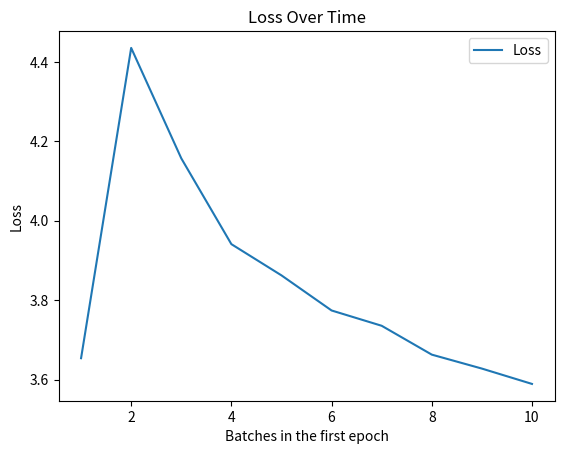

Source code (Python):
import matplotlib.pyplot as plt

# Data for plotting
X = [1, 2, 3, 4, 5, 6, 7, 8, 9, 10]
Y = [3.65422024, 4.4349, 4.1571, 3.9412, 3.8626, 3.7743, 3.7358, 3.6632, 3.6281, 3.5895]

# Plotting the data
plt.plot(X, Y, label='Loss')

# Adding title and labels
plt.title('Loss Over Time')
plt.xlabel('Batches in the first epoch')
plt.ylabel('Loss')

# Adding a legend
plt.legend()

# Display the plot
plt.show()
